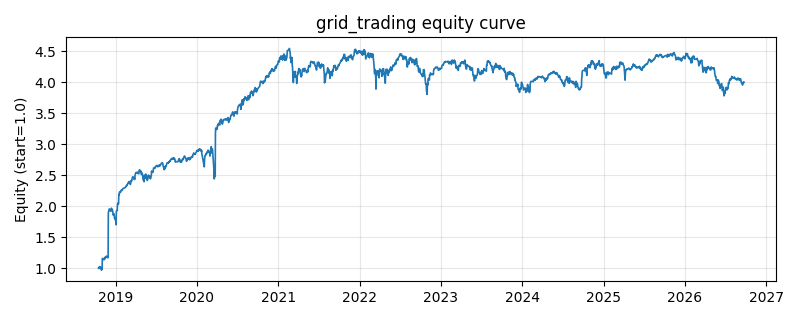

Source data for this figure (header and first rows):
date, equity
2018-10-16, 1.0
2018-10-17, 1
2018-10-18, 0.9949
2018-10-19, 1.021
2018-10-22, 1.026
2018-10-23, 1.025
2018-10-24, 1.021
2018-10-25, 1.015
2018-10-26, 1.001
2018-10-29, 0.9682
2018-10-30, 0.9731
2018-10-31, 0.9978
2018-11-01, 0.9842
2018-11-02, 1.158
2018-11-05, 1.158
2018-11-06, 1.152
2018-11-07, 1.147
2018-11-08, 1.151
2018-11-09, 1.135
2018-11-12, 1.149
2018-11-13, 1.163
2018-11-14, 1.154
2018-11-15, 1.18
2018-11-16, 1.181
2018-11-19, 1.187
2018-11-20, 1.177
2018-11-21, 1.195
2018-11-22, 1.19
2018-11-23, 1.174
2018-11-26, 1.174
2018-11-27, 1.168
2018-11-28, 1.17
2018-11-29, 1.891
2018-11-30, 1.912
2018-12-03, 1.954
2018-12-04, 1.953
2018-12-05, 1.95
2018-12-06, 1.932
2018-12-07, 1.935
2018-12-10, 1.918
2018-12-11, 1.925
2018-12-12, 1.933
2018-12-13, 1.967
2018-12-14, 1.952
2018-12-17, 1.943
2018-12-18, 1.932
2018-12-19, 1.895
2018-12-20, 1.887
2018-12-21, 1.855
2018-12-24, 1.879
2018-12-25, 1.86
2018-12-26, 1.829
2018-12-27, 1.801
2018-12-28, 1.813
2019-01-02, 1.752
2019-01-03, 1.699
2019-01-04, 1.917
2019-01-07, 1.932
2019-01-08, 1.93
2019-01-09, 2.026
... 1,870 more rows
